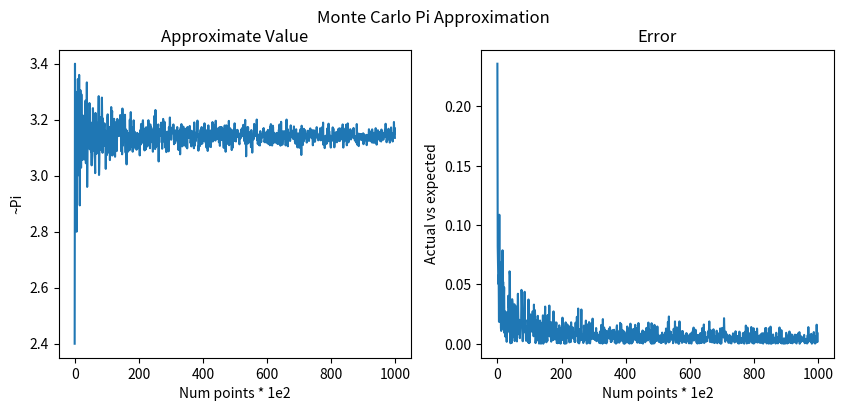

The matplotlib source for this figure:
# Implements Q8 - Monte Carlo Approximation

import numpy as np
import matplotlib.pyplot as plt

def approximate_pi(num_points: int) -> tuple[float, float]:
    # Generate points    
    points = np.random.uniform(-1,1, size=(num_points,2))
    
    # Retrieve points within circle. Calculate ratio and error (num points within circle / total points)
    circle = [point for point in points if  (point[0] ** 2) + (point[1] ** 2) <= 1]
    approx = 4 * (len(circle) / num_points)
    error = abs(approx - np.pi) / np.pi
    
    return approx, error

if __name__ == "__main__":
    limit = 10_000
    step = 10
    res = [approximate_pi(num_points) for num_points in range(step, limit+step, step)]
    approx = [r[0] for r in res]
    errors = [r[1] for r in res]
    
    # Plot results
    f, (ax1, ax2) = plt.subplots(1,2,figsize=(10,4))
    f.suptitle("Monte Carlo Pi Approximation")
    ax1.plot(approx)
    ax1.set(xlabel="Num points * 1e2", ylabel="~Pi", title="Approximate Value")
    ax2.plot(errors)
    ax2.set(xlabel="Num points * 1e2", ylabel="Actual vs expected", title="Error")
    
    plt.show()
    